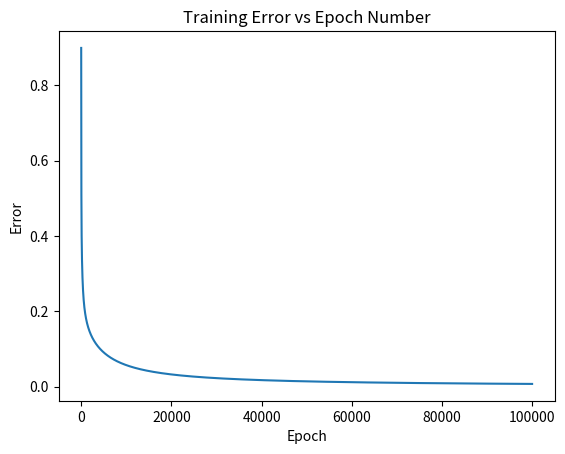
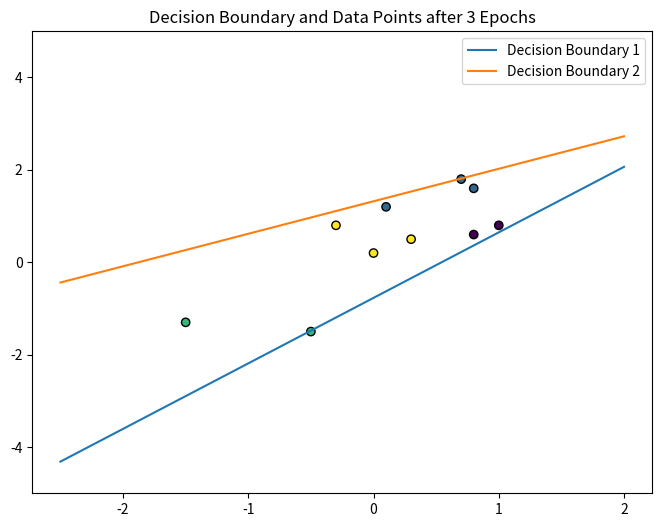
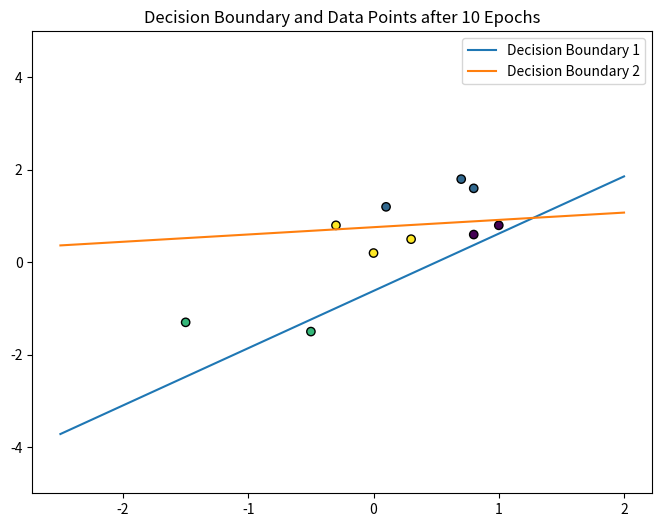
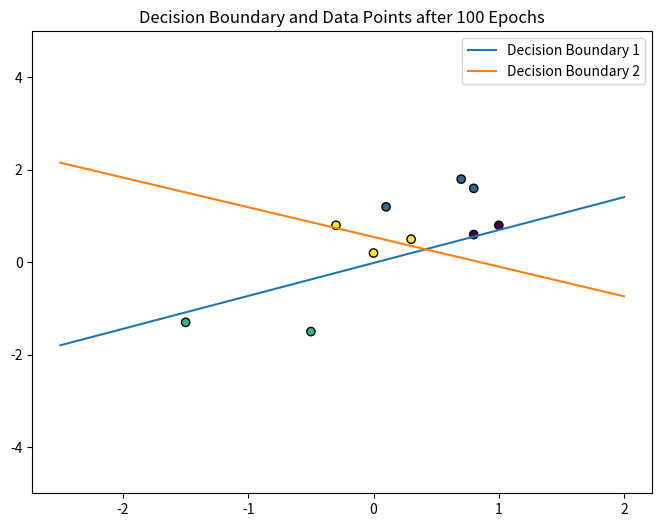
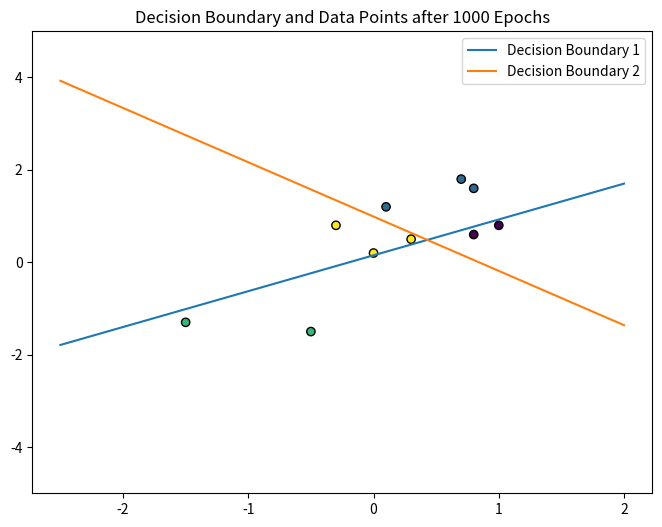
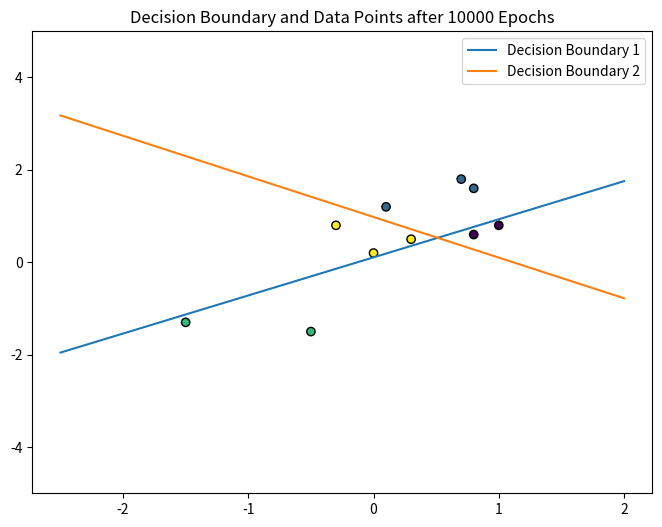
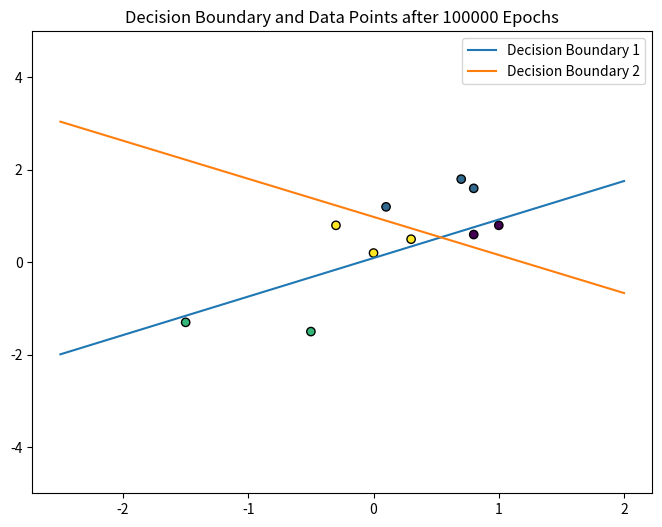

The matplotlib source for these figures, in order:
import numpy as np

np.random.seed(15)  # for reproducibility
input_dim = 2
output_dim = 2
learning_rate = 0.1
epochs = 100000

# Randomly initialize weights and biases
weights = np.random.randn(input_dim, output_dim)
biases = np.random.randn(output_dim)

def sigmoid(x):
    return 1 / (1 + np.exp(-x))

def sigmoid_derivative(x):
    return x * (1 - x)

def relu(x):
    return np.maximum(0, x)

def relu_derivative(x):
    return np.where(x > 0, 1, 0)

def forward_propagation(X):
    linear_combination = np.dot(X, weights) + biases
    output = sigmoid(linear_combination)
    return output

def binary_cross_entropy_loss(y_true, y_pred):
    # Avoid division by zero
    y_pred = np.clip(y_pred, 1e-7, 1 - 1e-7)
    # Calculate the binary cross-entropy separately for each output neuron
    loss = -np.mean(y_true * np.log(y_pred) + (1 - y_true) * np.log(1 - y_pred), axis=0)
    return np.mean(loss)  # Return the mean loss across all outputs

def backward_propagation(X, Y, output):
    global weights, biases
    n = X.shape[0]

    # Derivative of binary cross-entropy loss with respect to z (input to the sigmoid)
    d_loss_z = (output - Y)
    
    # Gradient of the loss with respect to the weights
    d_weights = np.dot(X.T, d_loss_z) / n
    
    # Gradient of the loss with respect to the biases
    d_biases = np.sum(d_loss_z, axis=0) / n
    
    # Update the weights and biases
    weights -= learning_rate * d_weights
    biases -= learning_rate * d_biases
    
    # Return the loss for monitoring
    return binary_cross_entropy_loss(Y, output)



X = np.array([[0.1, 1.2], [0.7, 1.8], [0.8, 1.6], [0.8, 0.6], [1.0, 0.8],
              [0.3, 0.5], [0.0, 0.2], [-0.3, 0.8], [-0.5, -1.5], [-1.5, -1.3]])

Y = np.array([[1, 0], [1, 0], [1, 0], [0, 0], [0, 0], [1, 1], [1, 1], [1, 1], [0, 1], [0, 1]])

errors = []

for epoch in range(epochs):
    #randomly shuffle the data
    #idx = np.arange(len(X))
    #np.random.shuffle(idx)
    #X = X[idx]
    #Y = Y[idx]
    output = forward_propagation(X)
    error = backward_propagation(X, Y, output)
    errors.append(np.mean(np.abs(error)))
# Plotting
print(errors[-1])
import matplotlib.pyplot as plt

# (1) Training error vs epoch number
plt.figure()
plt.plot(errors)
plt.xlabel('Epoch')
plt.ylabel('Error')
plt.title('Training Error vs Epoch Number')
plt.savefig('training_error_vs_epoch_number.pdf')


# Define a function to convert binary class combinations to a single class label
def convert_to_class(y):
    if (y == [0, 0]).all():
        return 0
    elif (y == [1, 0]).all():
        return 1
    elif (y == [0, 1]).all():
        return 2
    elif (y == [1, 1]).all():
        return 3
    else:
        raise ValueError("Invalid class combination found!")

def plot_decision_boundary(epoch, ylim=(-5, 5), colors=None):
    plt.figure(figsize=(8, 6))

    # Extracting weights and biases
    w1, w2 = weights[:,0], weights[:,1]
    b1, b2 = biases[0], biases[1]


    # Calculating the slope and intercept for the two decision boundaries
    m1 = -w1[0] / w1[1]
    m2 = -w2[0] / w2[1]
    c1 = -b1 / w1[1]
    c2 = -b2 / w2[1]

    #Also works:

    #m1 = -weights[0][0] / weights[1][0]  # Slope for neuron 1
    #c1 = -biases[0] / weights[1][0]      # Intercept for neuron 1
    #m2 = -weights[0][1] / weights[1][1]  # Slope for neuron 2
    #c2 = -biases[1] / weights[1][1]      # Intercept for neuron 2

    # Generating the x-coordinates for the decision boundary lines
    x_coords = np.linspace(X[:, 0].min() - 1, X[:, 0].max() + 1, 400)

    # Generating the y-coordinates for the decision boundary lines
    y_coords1 = m1 * x_coords + c1
    y_coords2 = m2 * x_coords + c2

    # Plotting the decision boundary lines
    plt.plot(x_coords, y_coords1, label='Decision Boundary 1')
    plt.plot(x_coords, y_coords2, label='Decision Boundary 2')


    # Apply the function to each row in the Y array to get unique class labels
    Y_class = np.apply_along_axis(convert_to_class, 1, Y)

    # Now you can assign colors based on the class
    if colors is None:
        colors = plt.cm.get_cmap('viridis', 4)(Y_class)  # Use a colormap with 4 distinct colors

    plt.scatter(X[:, 0], X[:, 1], c=colors, edgecolors='k', marker='o', linewidth=1)

    plt.ylim(ylim)  # Set the vertical range

    plt.legend()
    plt.title(f'Decision Boundary and Data Points after {epoch} Epochs')
    plt.savefig(f'decision_boundary_and_data_points_after_{epoch}_epochs.pdf')


# Call the function after training
#plot_decision_boundary(epochs)


# Reset weights and biases
np.random.seed(100)
weights = np.random.randn(input_dim, output_dim)
biases = np.random.randn(output_dim)

# Train for 3 epochs and plot decision boundary
for epoch in range(3):
    output = forward_propagation(X)
    error = backward_propagation(X, Y, output)
plot_decision_boundary(3)

# Continue training for 7 more epochs (total 10) and plot decision boundary
for epoch in range(7):
    output = forward_propagation(X)
    error = backward_propagation(X, Y, output)
plot_decision_boundary(10)

# Continue training for 90 more epochs (total 100) and plot decision boundary
for epoch in range(90):
    output = forward_propagation(X)
    error = backward_propagation(X, Y, output)
plot_decision_boundary(100)

# Continue training for 1000 more epochs (total 1100) and plot decision boundary
for epoch in range(900):
    output = forward_propagation(X)
    error = backward_propagation(X, Y, output)
plot_decision_boundary(1000)

# Continue training for 1000 more epochs (total 1100) and plot decision boundary
for epoch in range(9000):
    output = forward_propagation(X)
    error = backward_propagation(X, Y, output)
plot_decision_boundary(10000)

# Continue training for 1000 more epochs (total 1100) and plot decision boundary
for epoch in range(90000):
    output = forward_propagation(X)
    error = backward_propagation(X, Y, output)
plot_decision_boundary(100000)

